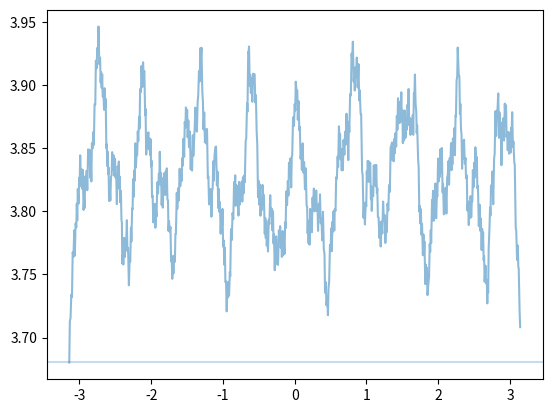

Source code (Python):
import math
import random

import numpy as np


# TODO: IMPROVE SLOPE ESTIMATES IN CYCLIC CASE

class FractalProfile:
    @classmethod
    def Circular(cls, **kwargs):
        return FractalProfile(x_lims=(-math.pi, math.pi), cyclic=True, **kwargs)

    def __init__(self, ref_height=1, offset_height=0, num_peaks=10, levels=5, frequency_multiplier=2.5, scale_multiplier=0.5, peak_scale=(0.8, 1.0), valley_scale=(0.3, 0.5), x_lims=(0, 1), cyclic=False, profile_func=None):
        self.__cyclic = cyclic
        self.__num_peaks = num_peaks
        self.__ref_height = ref_height
        self.__offset_height = offset_height
        self.__levels = levels
        self.__frequency_multiplier = frequency_multiplier
        self.__scale_multiplier = scale_multiplier
        self.__peak_scale = peak_scale
        self.__valley_scale = valley_scale
        self.__profile_func = profile_func
        self.__profiles = []
        self.__x_lims = x_lims
        self.__generate_profiles()
        self.__xs = None
        self.__hs = None
        self.__ms = None
        self.__bs = None
        self.__map_m = (self.__x_lims[1] - self.__x_lims[0])
        self.__map_b = self.__x_lims[1] - self.__map_m

    @property
    def profile(self):
        if self.__xs is None:
            return self.__interpolate_profiles(self.__profiles)
        return self.__xs, self.__hs

    @property
    def slopes(self):
        xs, _ = self.profile
        if self.__ms is None:
            return xs, self.__estimate_slopes()
        return xs, self.__ms

    def extents(self, samples=100):
        sample_xs = np.linspace(*self.__x_lims, samples)
        hs = np.array([self.params(x)[0] for x in sample_xs])
        return np.min(hs), np.max(hs)

    def params(self, x):
        x1 = self.__map_x(x)
        # print('x = {} -> x1 = {}'.format(x, x1))
        if self.__xs is None:
            self.__interpolate_profiles(self.__profiles)
        return self.__linear_interpolant(x1, self.__xs, self.__hs)

    def __generate_profiles(self):
        self.__profiles = []
        num_peaks = self.__num_peaks
        ref_height = self.__ref_height
        for level in range(self.__levels):
            self.__profiles.append(self.__generate_single_profile(int(num_peaks), ref_height))
            num_peaks *= self.__frequency_multiplier
            ref_height *= self.__scale_multiplier
        return

    def __generate_single_profile(self, num_peaks, ref_height):
        h_peak_min, h_peak_max = self.__peak_scale[0]*ref_height, self.__peak_scale[1]*ref_height
        h_valley_min, h_valley_max = self.__valley_scale[0]*ref_height, self.__valley_scale[1]*ref_height
        x = 0
        xs = [x]
        profile_mult = 1 if self.__profile_func is None else self.__profile_func(0)
        hs = [profile_mult * random.uniform(h_valley_min, h_valley_max)]

        dx_avg = 1 / (2*num_peaks + 1)
        for idx in range(num_peaks):
            x = self.__update_x(x, dx_avg)
            if (x == 1) and (idx == num_peaks - 1) and self.__cyclic:
                xs.append(1)
                hs.append(hs[0])
            xs.append(x)
            profile_mult = 1 if self.__profile_func is None else self.__profile_func(x)
            hs.append(profile_mult * random.uniform(h_peak_min, h_peak_max))
            if x == 1:
                break
            x = 1 if (idx == num_peaks-1) else self.__update_x(x, dx_avg)
            if (x == 1) and self.__cyclic:
                xs.append(1)
                hs.append(hs[0])
                break
            else:
                xs.append(x)
                hs.append(profile_mult*random.uniform(h_valley_min, h_valley_max))
        return (np.array(xs), np.array(hs))

    def __interpolate_profiles(self, profiles, max_level=None):
        max_level = len(profiles) if max_level is None else max_level
        xs_final = np.array(profiles[max_level-1][0])
        hs_final = np.array(profiles[max_level-1][1])
        for xs, hs in profiles[:max_level]:
            for idx, x in enumerate(xs_final):
                h = self.__linear_interpolant(x, xs, hs, value_only=True)
                hs_final[idx] += h
        self.__xs = xs_final
        self.__hs = hs_final
        return xs_final, hs_final

    def __estimate_slopes(self):
        xs_profile, hs_profile = self.profile
        ms = []
        bs = []
        for x in xs_profile:
            _, m, b = self.__linear_interpolant(x, xs_profile, hs_profile)
            ms.append(m)
            bs.append(b)
        self.__ms = np.array(ms)
        self.__bs = np.array(bs)
        return self.__ms

    def __linear_interpolant(self, x, xs, hs, value_only=False):
        m = 0
        b = 0
        if x <= 0:
            if value_only:
                return hs[0]
            m = (hs[1] - hs[0]) / xs[1]
            return self.__offset_height + hs[0], m, hs[0]
        if x >= 1:
            if value_only:
                return hs[-1]
            m = (hs[-1] - hs[-2]) / (xs[-1] - xs[-2])
            b = hs[-1] - (m * hs[-1])
            return self.__offset_height + hs[-1], m, b
        for idx, (xi, hi) in enumerate(zip(xs, hs)):
            if x == xi:
                if value_only:
                    return hi
                dx_pre = (xi - xs[idx-1])
                m_pre = (hi - hs[idx-1]) / dx_pre
                dx_post = (xs[idx+1] - xi)
                m_post = (hs[idx+1] - hi) / dx_post
                m = (dx_pre * m_pre + dx_post * m_post) / (dx_pre + dx_post)
                b = hi - (m * xi)
                return self.__offset_height + hi, m, b
            if xi > x:
                x1, h1 = xi, hi
                x0, h0 = xs[idx-1], hs[idx-1]
                m = (h1 - h0) / (x1 - x0)
                b = h1 - (m * x1)
                if value_only:
                    return (m * x) + b
                #  TODO: FIX THE SLOPE AND INTERCEPT CALCULATIONS TO CORRECTLY HANDLE THE OFFSET???
                return self.__offset_height + (m * x) + b, m, b

    def __map_x(self, x):
        return (x - self.__map_b) / self.__map_m

    def __update_x(self, x, dx_avg, mult_min=0.7, mult_max=1.5):
        x_remaining = 1 - x
        dx = min(x_remaining, random.uniform(mult_min*dx_avg, mult_max*dx_avg))
        x += dx
        return x


if __name__ == '__main__':
    import matplotlib.pyplot as plt

    profile = FractalProfile.Circular(ref_height=0.25, offset_height=3.5, levels=5)

    xs = np.linspace(-math.pi, math.pi, 10000)
    ys = [profile.params(x)[0] for x in xs]

    plt.plot(xs, ys, alpha=0.5)
    plt.axhline(ys[0], alpha=0.25)
    print('profile.extents() = {}'.format(profile.extents()))
    plt.show()
